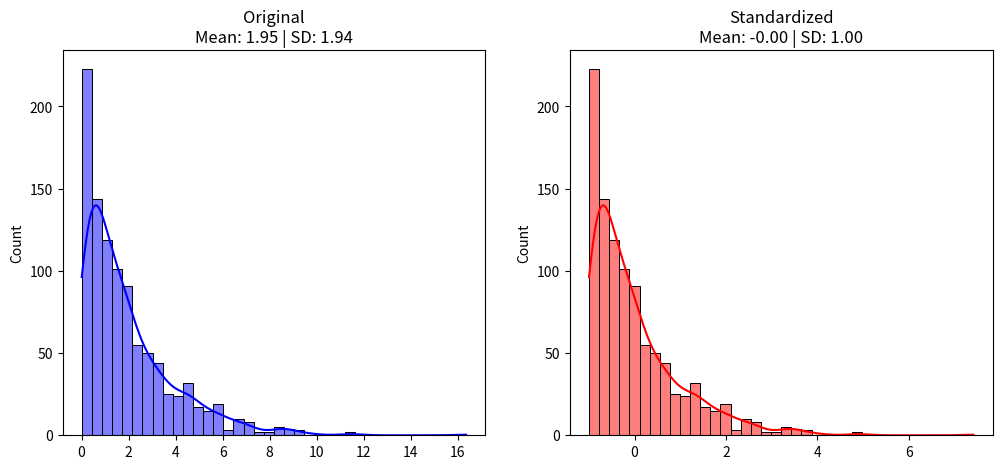

Source code (Python):
import numpy as np
import seaborn as sns
import matplotlib.pyplot as plt

# 1. Generate random skewed data (Exponential distribution)
np.random.seed(42)
raw_data = np.random.exponential(scale=2.0, size=1000)

# 2. Standardize the data
# (x - mean) / std
standardized_data = (raw_data - np.mean(raw_data)) / np.std(raw_data)

# 3. Visualize
fig, ax = plt.subplots(1, 2, figsize=(12, 5))

sns.histplot(raw_data, kde=True, ax=ax[0], color='blue')
ax[0].set_title(f"Original\nMean: {np.mean(raw_data):.2f} | SD: {np.std(raw_data):.2f}")

sns.histplot(standardized_data, kde=True, ax=ax[1], color='red')
ax[1].set_title(f"Standardized\nMean: {np.mean(standardized_data):.2f} | SD: {np.std(standardized_data):.2f}")

plt.show()
